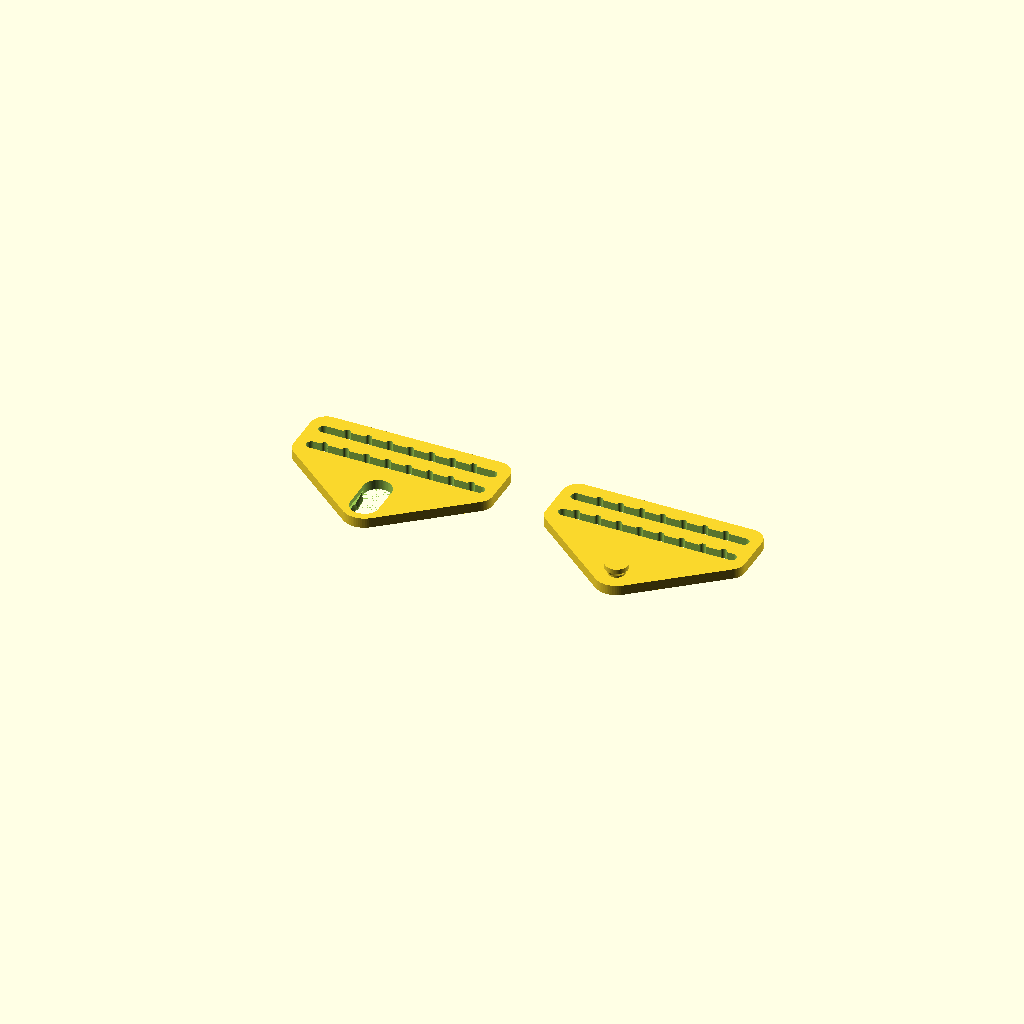
Cell 1 — every parameter at its default value.
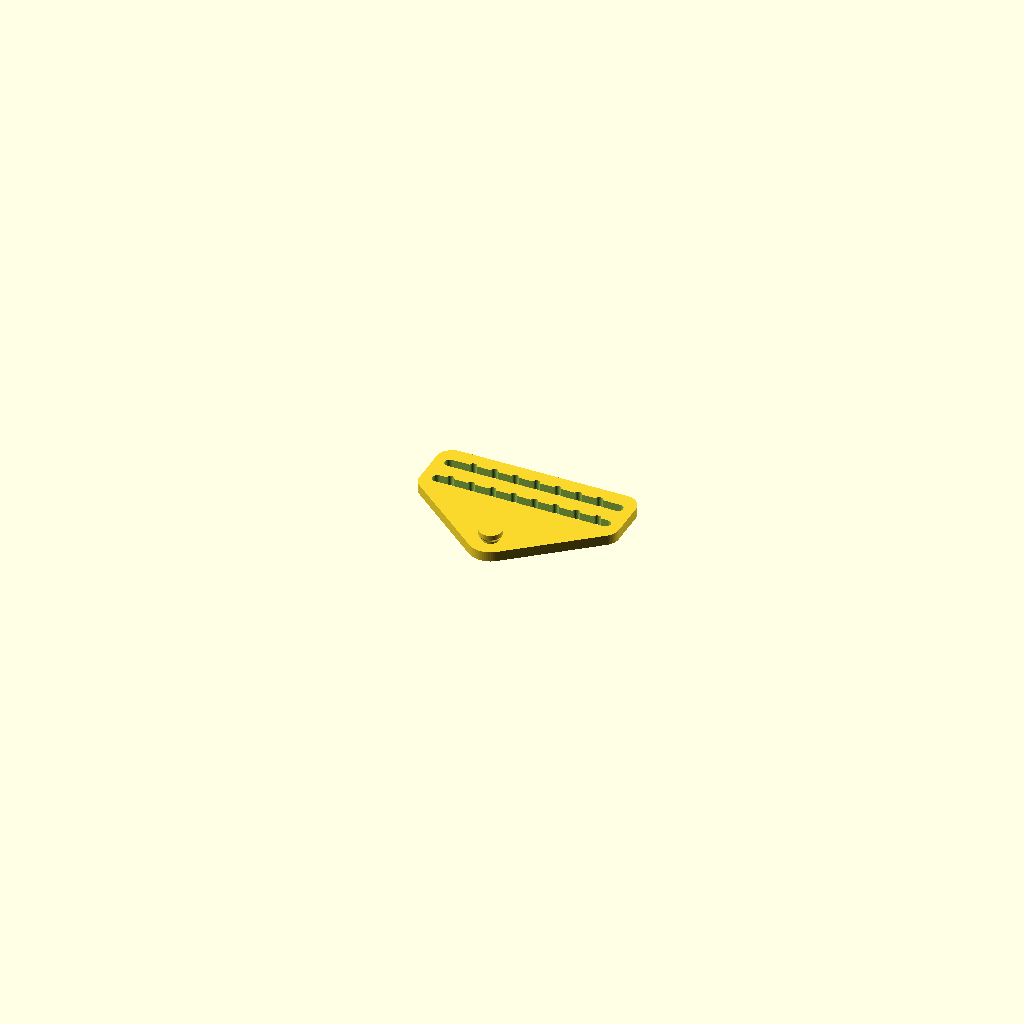
Cell 2: part = "male" (everything else at default).
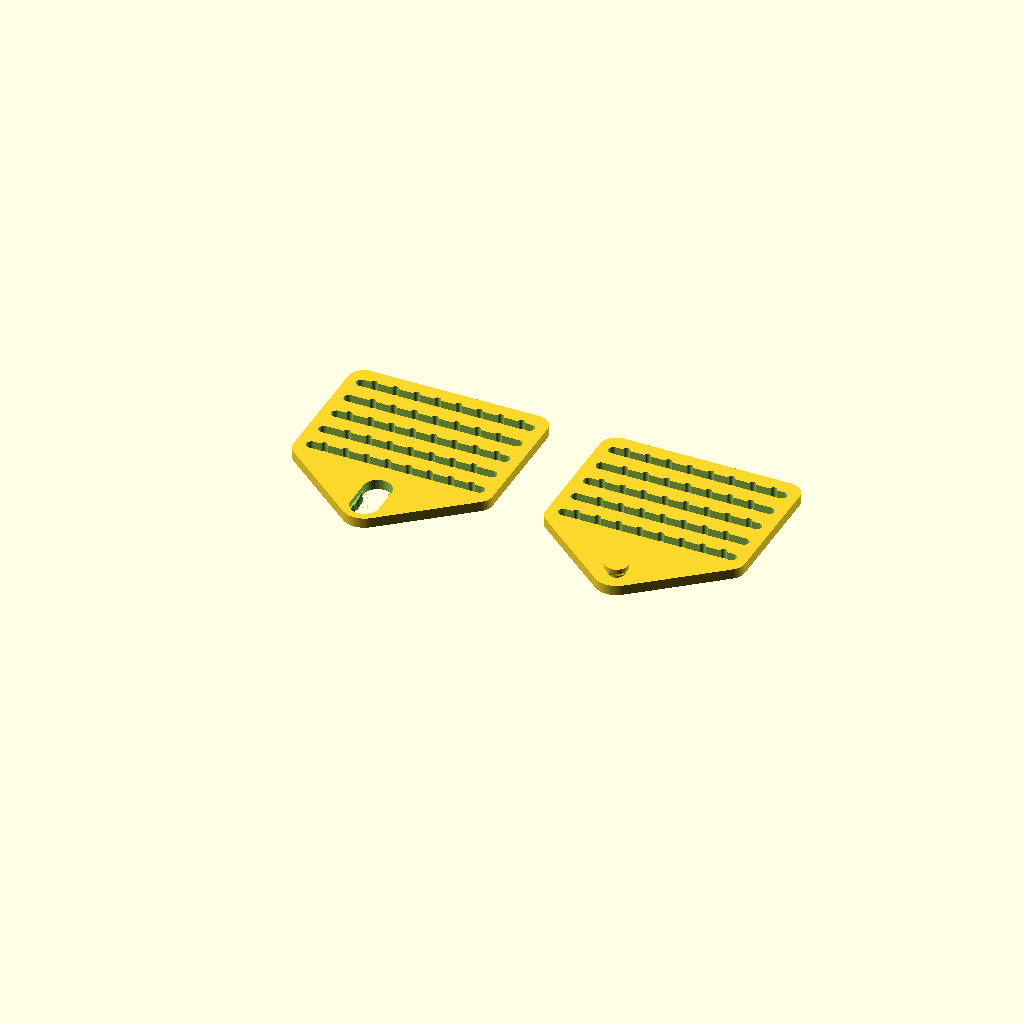
Cell 3: slots = 5 (everything else at default).
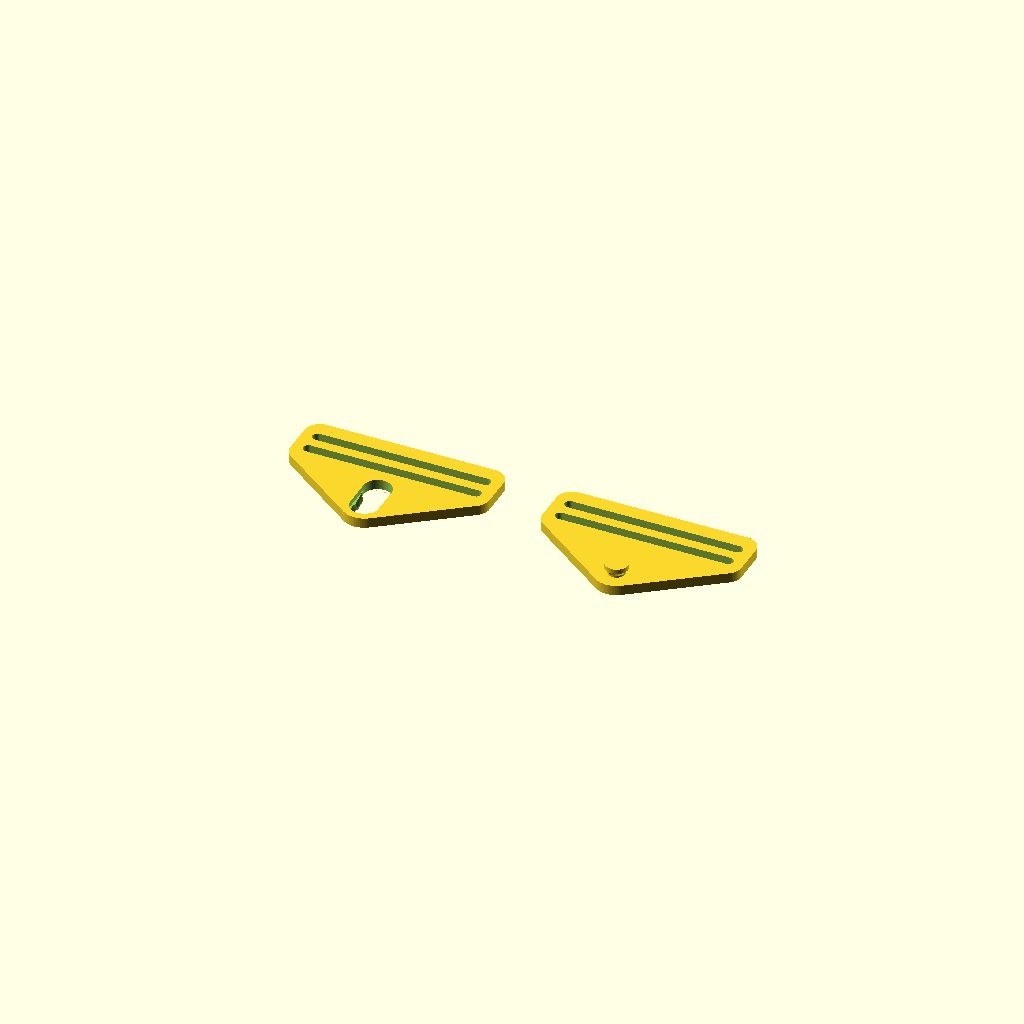
Cell 4: teeth = 0 (everything else at default).
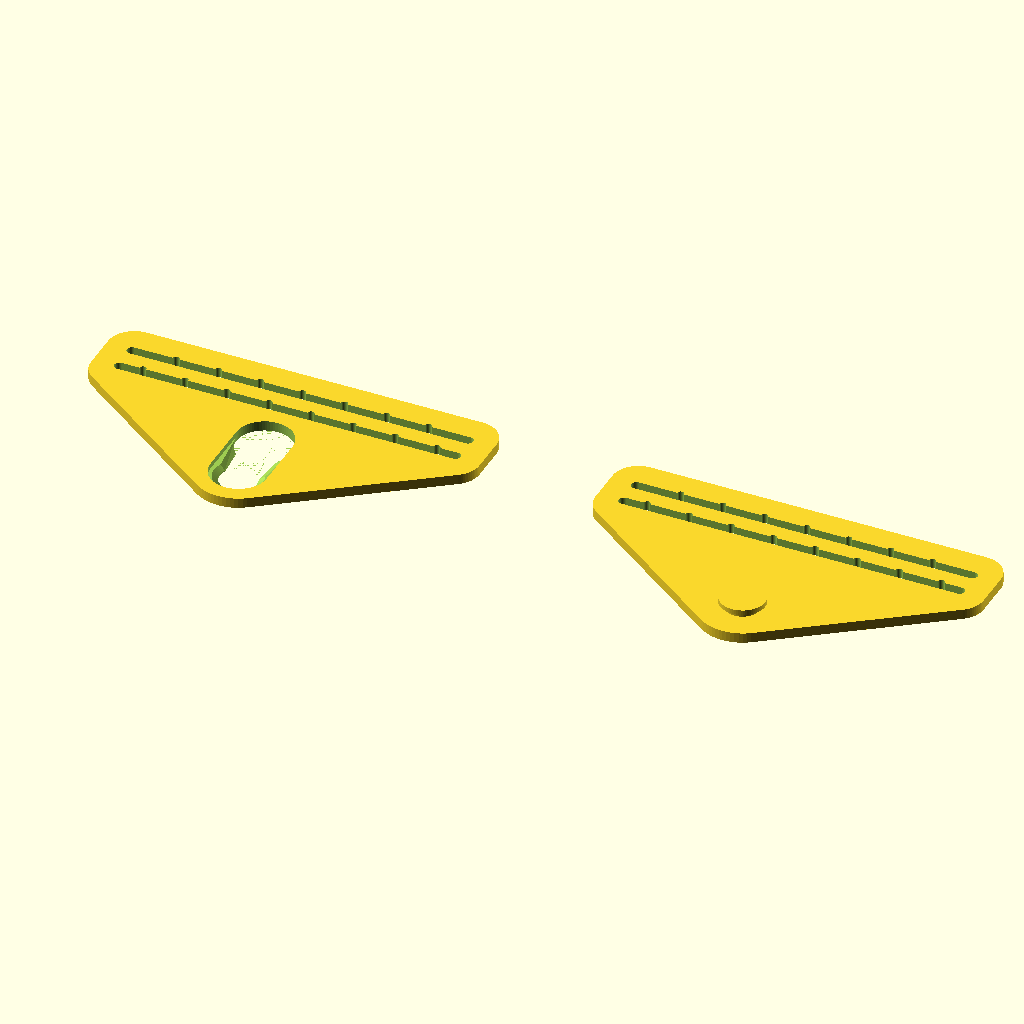
Cell 5: the same model with strapw = 200.
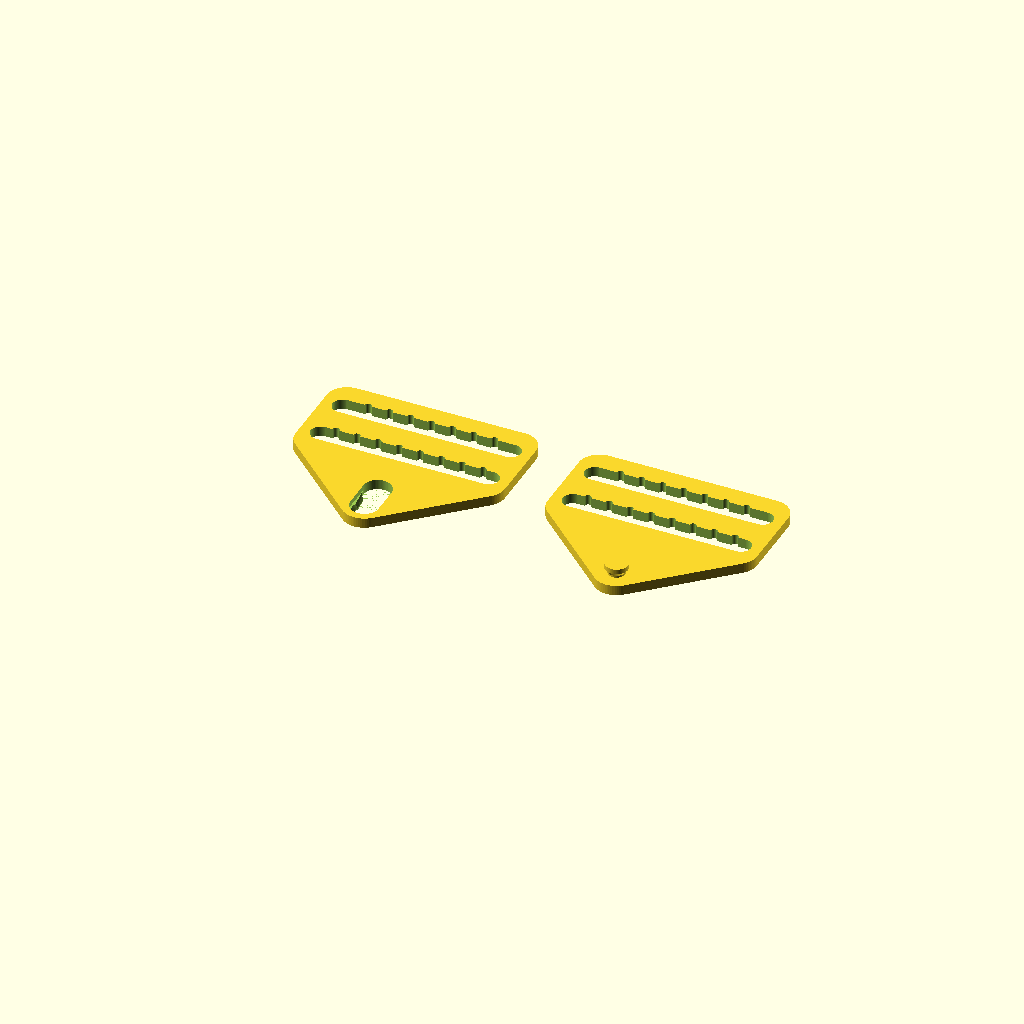
Cell 6 — strapt set to 12, the other parameters unchanged.
One fixed orthographic camera (rotation 55°, 0°, 25°; colour scheme Cornfield) for every cell.
OpenSCAD source file inputs/thingiverse/files/thing-1172650/Swivel-Buckle.scad:
part = "both"; // [male:Male Only, female:Female, both:Two parts]

// 4" strap

// Strap width
strapw = 100;

// Strap/slot thickness
strapt = 6;
// number of slots for the strap
slots = 2; // [0:5]

// thickness of buckle body
buckleh = 6;

// depth of teeth for the slots
teeth=2; // [0:3]

// 1" strap
//strapw = 26;
//strapt = 3;
//slots = 3;
//buckleh = 3;
//teeth = 0;

bucklet = max(5,strapw/8);   // total width = strapw+bucklet
swiveld = max(8,strapw/10);    // diameter of post    
swivelm = swiveld/3;           // overhang around post
swivelh = max(2,buckleh/2);    // height of swivel

// clearance for swivel
swivelc = 0.4;

// throat taper
ttaper = 1.25;

// extra width/height scaling on the female post hole to allow
// rotation and encourage the post to stay where it should stay.
swivelsc = 1.1;

$fn=72;

// common body
module body() {
   so = swiveld*2 + swivelm;
   difference() {
      hull() {
         cylinder(d=swiveld+swivelm+bucklet,h=buckleh);
         
         // front corners
         sy1 = so+(teeth+strapt)*2-strapt/2;
         translate([-strapw/2,sy1,0])
            cylinder(d=strapt+bucklet,h=buckleh);
         translate([strapw/2,sy1,0])
            cylinder(d=strapt+bucklet,h=buckleh);

         // back corners
         sy2 = so+(teeth+strapt)*slots*2+strapt/2;
         translate([-strapw/2,sy2,0])
            cylinder(d=strapt+bucklet,h=buckleh);
         translate([strapw/2,sy2,0])
            cylinder(d=strapt+bucklet,h=buckleh);
      }
      
      if(slots>0) {
         // slots
         for(s=[1:slots]) {
            translate([0,so+(teeth+strapt)*s*2,-.1])
            union() {
               hull() {
                  translate([-strapw/2,0,0])
                     cylinder(d=strapt,h=buckleh*2);
                  translate([strapw/2,0,0])
                     cylinder(d=strapt,h=buckleh*2);
               }
               if( teeth ) {
                  sp = max(5,strapw/8);
                  for(t=[sp/2*(s%2):sp:strapw/2-sp/2]) {
                     translate([t,strapt/2,0])
                        cylinder(d=teeth*2,h=buckleh*2);
                     translate([-t,strapt/2,0])
                        cylinder(d=teeth*2,h=buckleh*2);
                  }
               }
            }
         }
      }
   }
}

module post() {
   // a tapered post means no major overhang we need to support,
   // but start the taper a little higher up so the bottom of
   // the print isn't _starting_ with a taper, which tends to
   // be quite a bit weaker.
   cylinder(d=swiveld,h=swivelh);
   translate([0,0,swivelc*3])
      cylinder(d1=swiveld,d2=swiveld+swivelm,
      h=swivelh-swivelc*2);
   translate([0,0,swivelh+swivelc])
      cylinder(d=swiveld+swivelm,h=swivelh);
}

// need to find the distance of a chord from center of
// circle d1 that's length d2.
// a = 2*sqrt(r^2-d^2), a = d2, r = d1/2, solve for d
function chordD(d1,d2) = 
   sqrt((d1/2)*(d1/2) - (d2/2)*(d2/2));

module slot() {
   sc = swiveld+swivelm*2;
   
   // just a touch larger/deeper than the post itself to
   // encourage the post to stay in that area
   translate([0,0,-swivelc]) scale([swivelsc,swivelsc,1])
      post();

   // hole to insert the entire post to start the connection
   translate([0,sc,0]) cylinder(d=sc,h=swivelh);

   // A short throat between the swivel point and the
   // initial opening.
   // Cut this just wide enough so there's a point
   // of friction (a click, if you will) that it won't back
   // out of easily. This is a pretty fiddly value, but
   // if the friction point is basically just the post diameter
   // then it seems to work. It might need some adjustment
   // if the printer's internal hole sizes are really
   // dialed in.
   // FIXME: might be best to build a spring into this.
   // NOTE: can't just hull() the post.
   hull() {
      // chordD() centers the throat diameter swiveld
      // right in the spot we need it.
      translate([0,chordD(swivelsc*swiveld,swiveld),0])
         cylinder(d=swiveld,h=swivelh);
      
      // the scaling here tapers the throat out.
      translate([0,sc,0]) scale([ttaper,ttaper,1])
         cylinder(d=swiveld,h=swivelh);
   }
   
   // Drop the tapered section since the post
   // overhang has a tendency to sag a touch during printing,
   // leaving an excessively tight fit.
   translate([0,0,swivelc*2])
   hull() {
      translate([0,chordD(swivelsc*swiveld,swiveld),0])
         cylinder(d1=swiveld,d2=swiveld+swivelm,
            h=swivelh-swivelc*2);
      translate([0,sc,0])
         scale([ttaper,ttaper,1])
            cylinder(d1=swiveld,d2=swiveld+swivelm,
               h=swivelh-swivelc*2);
   }
   
   // post top clearance slot
   translate([0,0,swivelh-0.1])
   hull() {
      cylinder(d=sc,h=swivelh+.2);
      translate([0,sc,0]) cylinder(d=sc,h=swivelh+.2);
   }
}

module male() {
   body();
   translate([0,0,buckleh]) post();
}

module female() {
   difference() {
      body();
      translate([0,0,-.01]) slot();
   }
}

if( part=="both" ) {
   offset = (strapw/2+bucklet*2);
   translate([offset,0,0]) male();
   translate([-offset,0,0]) female();
} else if( part=="male" ) {
   male();
} else if( part=="female" ) {
   female();
}
Customizer parameters (derived from the source; name, type, default, range or options):
part: string, default "both", options "male", "female", "both"
strapw: number, default 100
strapt: number, default 6
slots: number, default 2, range 0 to 5
buckleh: number, default 6
teeth: number, default 2, range 0 to 3
swivelc: number, default 0.4
ttaper: number, default 1.25
swivelsc: number, default 1.1
